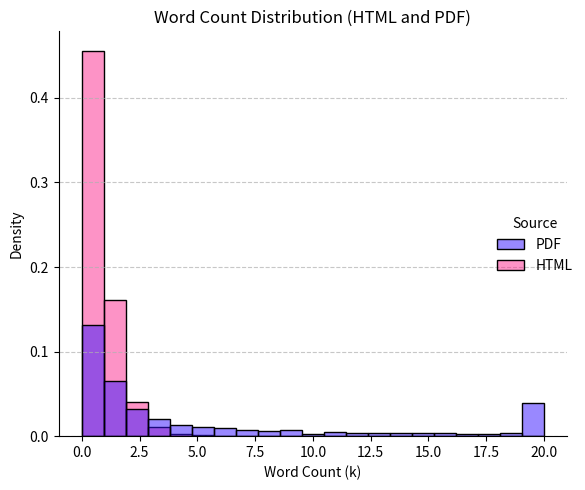

Write Python code to recreate this figure.

import seaborn as sns
import pandas as pd
import matplotlib.pyplot as plt

count_pdf = {"3000": 4729, "11500": 908, "1500": 10530, "4500": 2810, "500": 29379, "0": 28336, "20000": 16453, "17000": 640, "14500": 792, "6500": 1978, "5500": 2228, "1000": 18012, "13000": 786, "2000": 7925, "6000": 1998, "12500": 979, "7000": 1699, "2500": 6269, "8000": 1671, "12000": 892, "7500": 1544, "9000": 1421, "4000": 3075, "5000": 2595, "15000": 628, "18000": 593, "3500": 3992, "9500": 1553, "15500": 660, "19000": 618, "10000": 1129, "16500": 601, "18500": 814, "14000": 686, "11000": 945, "19500": 495, "8500": 1234, "13500": 812, "17500": 637, "10500": 1037, "16000": 879}
count_html = {"500": 78170, "0": 121202, "1000": 35802, "1500": 34600, "2000": 13739, "6000": 213, "4000": 455, "4500": 437, "2500": 4173, "20000": 33, "3000": 2431, "7000": 72, "13500": 5, "16500": 3, "6500": 64, "11500": 12, "3500": 2068, "5500": 434, "5000": 169, "7500": 54, "15000": 2, "14500": 12, "15500": 6, "19000": 2, "8000": 44, "9500": 14, "9000": 4, "18500": 3, "17500": 1, "8500": 25, "11000": 1, "10500": 3, "16000": 5, "13000": 4, "10000": 5, "14000": 1, "12000": 3, "12500": 2}
data = []
for key, value in count_pdf.items():
    data.extend([[int(key)/1000, "PDF"]] * value)
for key, value in count_html.items():
    data.extend([[int(key)/1000, "HTML"]] * value)

df = pd.DataFrame(data, columns=["word_count", "Source"])

custom_palette = {"PDF": "#3512ff", "HTML": "#fc288f"} 

plot = sns.displot(df, x="word_count", hue="Source", bins=21, stat="density", palette=custom_palette)
#for ax in plot.axes.flat: 
#    ax.set_yscale("log")
# Add labels and title
plt.xlabel("Word Count (k)")
plt.ylabel("Density")
plt.title("Word Count Distribution (HTML and PDF)")
plt.grid(axis='y', linestyle='--', alpha=0.7)

# Show the plot
plt.tight_layout()
#plt.show()
plt.savefig("./wcount_distribution.png")
